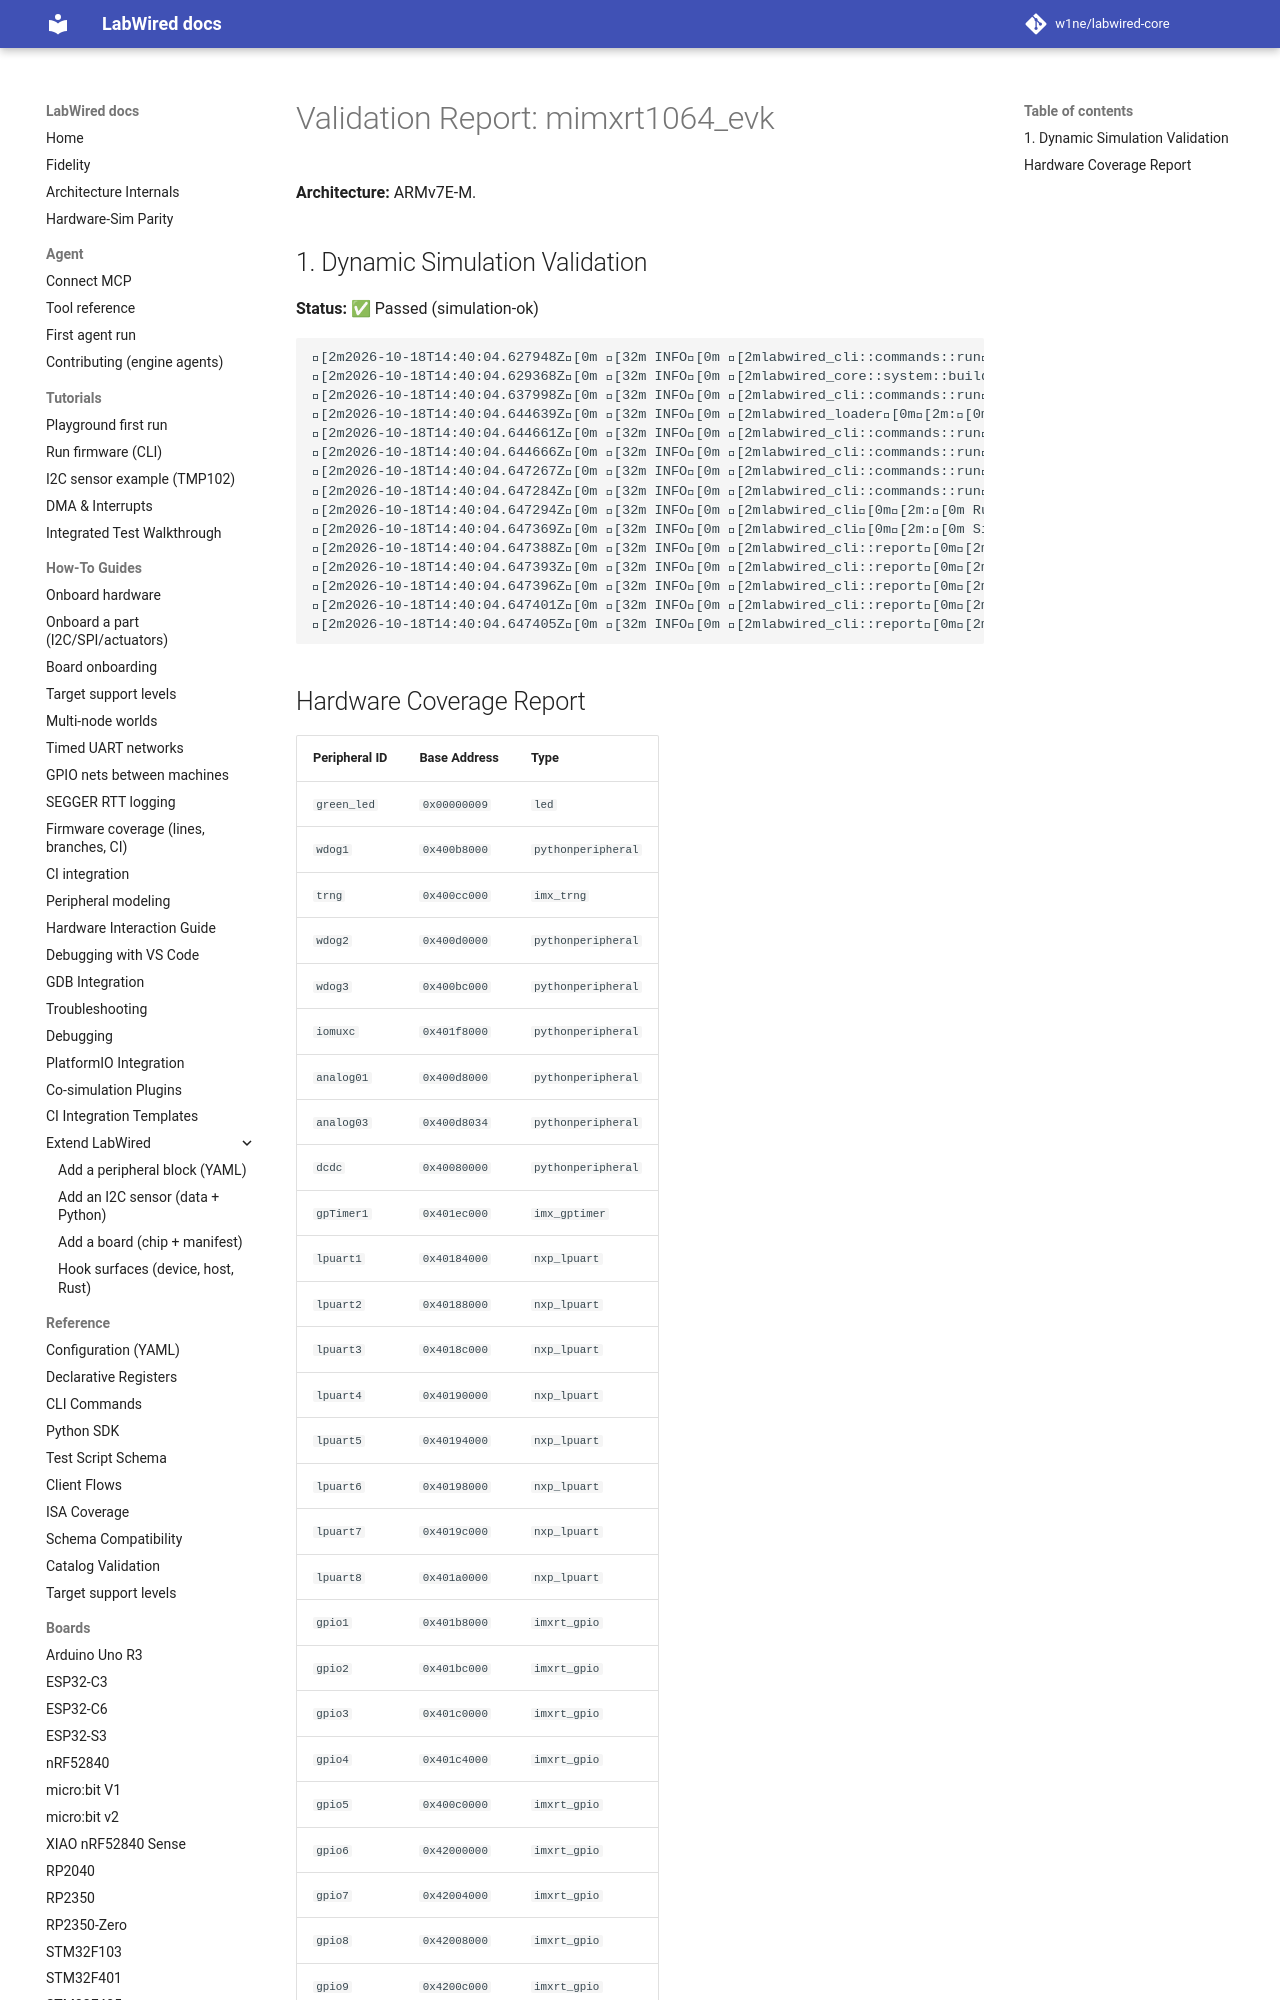

repository: MbedLabs/labwired-core · page: boards/mimxrt1064_evk/index.html · generator: mkdocs

# Validation Report: mimxrt1064_evk

**Architecture:** ARMv7E-M.

## 1. Dynamic Simulation Validation
**Status:** ✅ Passed (simulation-ok)

```text
[2m2026-10-18T14:40:04.627948Z[0m [32m INFO[0m [2mlabwired_cli::commands::run[0m[2m:[0m Starting LabWired Simulator
[2m2026-10-18T14:40:04.629368Z[0m [32m INFO[0m [2mlabwired_core::system::builder[0m[2m:[0m Loading chip descriptor: ../../chips/onboarding/mimxrt1064_evk.yaml
[2m2026-10-18T14:40:04.637998Z[0m [32m INFO[0m [2mlabwired_cli::commands::run[0m[2m:[0m Loading firmware: "/home/andrii/Projects/labwired-renode/core/tests/fixtures/uart-ok-thumbv7m.elf"
[2m2026-10-18T14:40:04.644639Z[0m [32m INFO[0m [2mlabwired_loader[0m[2m:[0m ELF Entry Point: 0x401
[2m2026-10-18T14:40:04.644661Z[0m [32m INFO[0m [2mlabwired_cli::commands::run[0m[2m:[0m Firmware Loaded Successfully!
[2m2026-10-18T14:40:04.644666Z[0m [32m INFO[0m [2mlabwired_cli::commands::run[0m[2m:[0m Entry Point: 0x401
[2m2026-10-18T14:40:04.647267Z[0m [32m INFO[0m [2mlabwired_cli::commands::run[0m[2m:[0m Starting Simulation (ARM Cortex-M)...
[2m2026-10-18T14:40:04.647284Z[0m [32m INFO[0m [2mlabwired_cli::commands::run[0m[2m:[0m Initial PC: 0x400, SP: 0x20020000
[2m2026-10-18T14:40:04.647294Z[0m [32m INFO[0m [2mlabwired_cli[0m[2m:[0m Running for 20000 steps...
[2m2026-10-18T14:40:04.647369Z[0m [32m INFO[0m [2mlabwired_cli[0m[2m:[0m Simulation Error at step 2: Memory access violation at 0x2001ffe0
[2m2026-10-18T14:40:04.647388Z[0m [32m INFO[0m [2mlabwired_cli::report[0m[2m:[0m Simulation loop finished.
[2m2026-10-18T14:40:04.647393Z[0m [32m INFO[0m [2mlabwired_cli::report[0m[2m:[0m Final PC: 0x45c
[2m2026-10-18T14:
